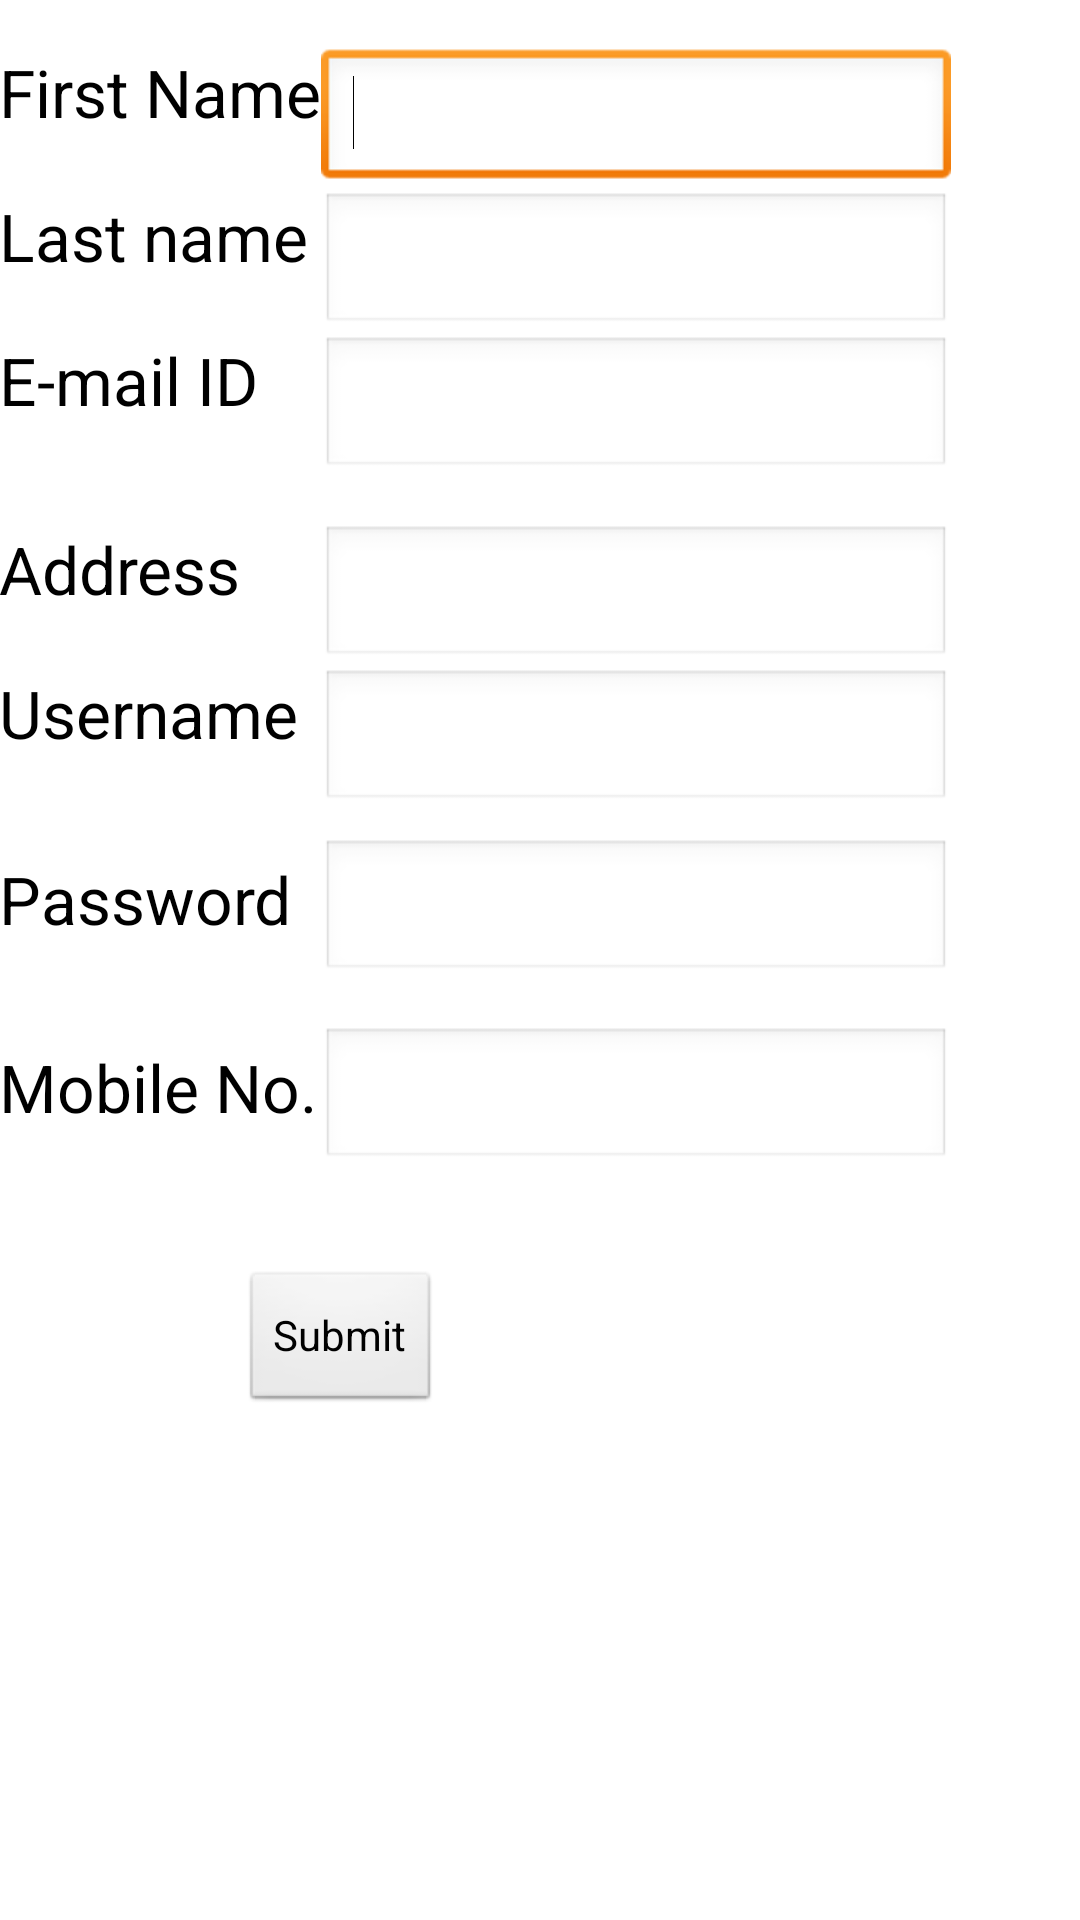

This screen was rendered from an Android layout file. Write that file and the resources it references.
<!-- AndroidManifest.xml: application theme AppTheme -->
<!-- res/layout/activity_sign_up.xml -->
<RelativeLayout xmlns:android="http://schemas.android.com/apk/res/android"
    xmlns:tools="http://schemas.android.com/tools"
    android:layout_width="match_parent"
    android:layout_height="match_parent"
    android:paddingBottom="@dimen/activity_vertical_margin"
    android:paddingLeft="@dimen/activity_horizontal_margin"
    android:paddingRight="@dimen/activity_horizontal_margin"
    android:paddingTop="@dimen/activity_vertical_margin"
    tools:context=".Sign_Up" >
    <ScrollView android:layout_width="match_parent" android:layout_height="match_parent">
    <RelativeLayout android:layout_width="match_parent" android:layout_height="wrap_content">
        
    <TextView
        android:id="@+id/textView1"
        android:layout_width="wrap_content"
        android:layout_height="wrap_content"
        android:layout_alignParentTop="true"
        android:layout_marginTop="16dp"
        android:text="First Name"
        android:textAppearance="?android:attr/textAppearanceLarge" />

    <EditText
        android:id="@+id/editText2"
        android:layout_width="wrap_content"
        android:layout_height="wrap_content"
        android:layout_alignTop="@+id/textView2"
        android:layout_toRightOf="@+id/textView1"
        android:ems="10"
        android:inputType="textPersonName" />

    <EditText
        android:id="@+id/editText1"
        android:layout_width="wrap_content"
        android:layout_height="wrap_content"
        android:layout_alignLeft="@+id/editText2"
        android:layout_alignTop="@+id/textView1"
        android:ems="10"
        android:inputType="textPersonName" >

        <requestFocus />
    </EditText>

    <TextView
        android:id="@+id/textView2"
        android:layout_width="wrap_content"
        android:layout_height="wrap_content"
        android:layout_alignLeft="@+id/textView1"
        android:layout_below="@+id/editText1"
        android:text="Last name"
        android:textAppearance="?android:attr/textAppearanceLarge" />

    <TextView
        android:id="@+id/textView3"
        android:layout_width="wrap_content"
        android:layout_height="wrap_content"
        android:layout_alignLeft="@+id/textView2"
        android:layout_below="@+id/editText2"
        android:text="E-mail ID"
        android:textAppearance="?android:attr/textAppearanceLarge" />

    <EditText
        android:id="@+id/editText3"
        android:layout_width="wrap_content"
        android:layout_height="wrap_content"
        android:layout_alignLeft="@+id/editText2"
        android:layout_alignTop="@+id/textView3"
        android:ems="10"
        android:inputType="textEmailAddress" />

    <TextView
        android:id="@+id/textView4"
        android:layout_width="wrap_content"
        android:layout_height="wrap_content"
        android:layout_alignLeft="@+id/textView3"
        android:layout_below="@+id/editText3"
        android:layout_marginTop="15dp"
        android:text="Address"
        android:textAppearance="?android:attr/textAppearanceLarge" />

    <EditText
        android:id="@+id/editText4"
        android:layout_width="wrap_content"
        android:layout_height="wrap_content"
        android:layout_alignLeft="@+id/editText3"
        android:layout_alignTop="@+id/textView4"
        android:ems="10" />

    <EditText
        android:id="@+id/editText5"
        android:layout_width="wrap_content"
        android:layout_height="wrap_content"
        android:layout_alignLeft="@+id/editText4"
        android:layout_alignTop="@+id/textView5"
        android:ems="10"
        android:inputType="textPersonName" />

    <TextView
        android:id="@+id/textView6"
        android:layout_width="wrap_content"
        android:layout_height="wrap_content"
        android:layout_alignLeft="@+id/textView4"
        android:layout_below="@+id/editText5"
        android:layout_marginTop="14dp"
        android:text="Password"
        android:textAppearance="?android:attr/textAppearanceLarge" />

    <EditText
        android:id="@+id/editText6"
        android:layout_width="wrap_content"
        android:layout_height="wrap_content"
        android:layout_alignBaseline="@+id/textView6"
        android:layout_alignBottom="@+id/textView6"
        android:layout_alignLeft="@+id/editText5"
        android:ems="10"
        android:inputType="textPassword" />

    <TextView
        android:id="@+id/textView5"
        android:layout_width="wrap_content"
        android:layout_height="wrap_content"
        android:layout_alignLeft="@+id/textView4"
        android:layout_below="@+id/editText4"
        android:text="Username"
        android:textAppearance="?android:attr/textAppearanceLarge" />

    <TextView
        android:id="@+id/textView7"
        android:layout_width="wrap_content"
        android:layout_height="wrap_content"
        android:layout_below="@+id/editText6"
        android:layout_marginTop="20dp"
        android:text="Mobile No."
        android:textAppearance="?android:attr/textAppearanceLarge" />

    <EditText
        android:id="@+id/editText7"
        android:layout_width="wrap_content"
        android:layout_height="wrap_content"
        android:layout_alignBaseline="@+id/textView7"
        android:layout_alignBottom="@+id/textView7"
        android:layout_alignLeft="@+id/editText6"
        android:ems="10"
        android:inputType="phone" />

    <Button
        android:id="@+id/button1"
        android:layout_width="wrap_content"
        android:layout_height="wrap_content"
        android:layout_below="@+id/editText7"
        android:layout_marginTop="33dp"
        android:layout_toRightOf="@+id/textView4"
        android:text="Submit" />
  </RelativeLayout>
</ScrollView>
    

</RelativeLayout>
<!-- resources referenced by this layout -->
<resources>
  <style name="AppTheme" parent="AppBaseTheme">
          
      </style>
  <style name="AppBaseTheme" parent="android:Theme.Light">
          
      </style>
</resources>
